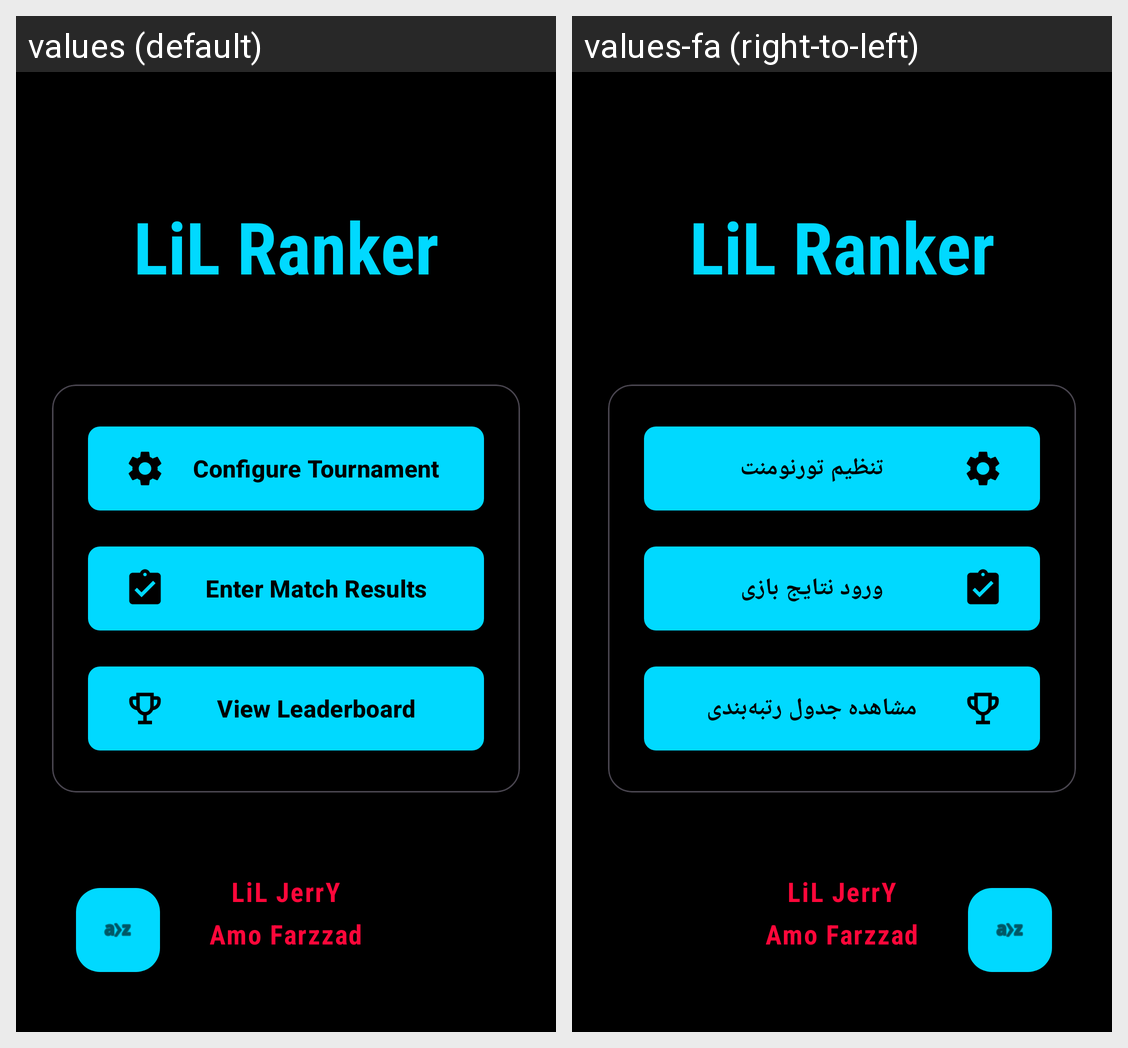

This grid shows one Android layout under two languages. Give, for every string resource on the screen, its name, the default text and each shown locale's text.
Android screen res/layout/activity_main.xml rendered under 2 locales, left to right: values (default), values-fa (right-to-left). Device: Nexus 5 (rendered at 1080×1920; each locale shown at half size, 540×960, under a caption strip naming it); theme Theme.LiLRanker.
Strings drawn on this screen, with the default value and each locale's value (text and hints the layout hard-codes, and strings that could not be matched under every locale, appear in the picture but are not listed):

welcome_title
  values: LiL Ranker
  values-fa: LiL Ranker

btn_configure
  values: Configure Tournament
  values-fa: تنظیم تورنومنت

btn_enter_match
  values: Enter Match Results
  values-fa: ورود نتایج بازی

btn_view_leaderboard
  values: View Leaderboard
  values-fa: مشاهده جدول رتبه‌بندی
